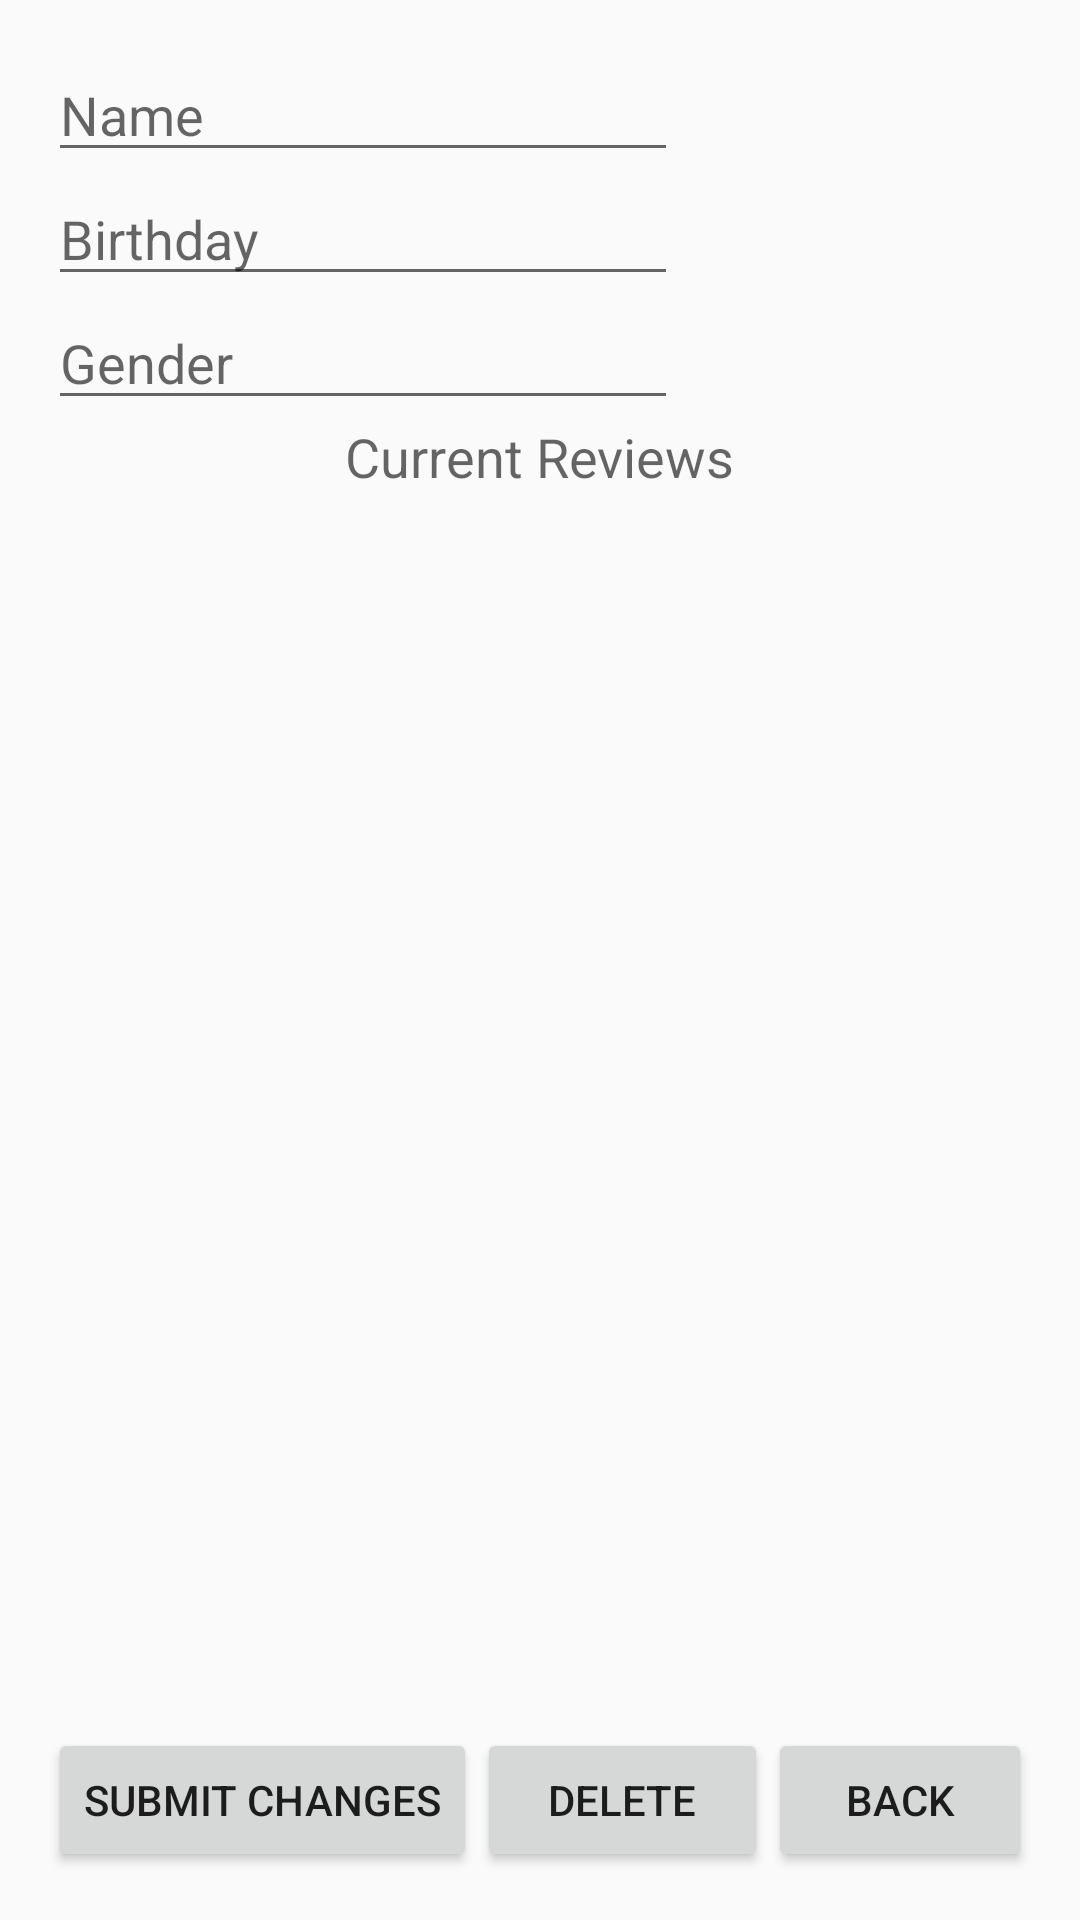

This screen was rendered from an Android layout file. Write that file and the resources it references.
<!-- AndroidManifest.xml: application theme AppTheme -->
<!-- res/layout/activity_view_edit_profile2.xml -->
<RelativeLayout xmlns:android="http://schemas.android.com/apk/res/android"
    xmlns:tools="http://schemas.android.com/tools" android:layout_width="match_parent"
    android:layout_height="match_parent" android:paddingLeft="@dimen/activity_horizontal_margin"
    android:paddingRight="@dimen/activity_horizontal_margin"
    android:paddingTop="@dimen/activity_vertical_margin"
    android:paddingBottom="@dimen/activity_vertical_margin"
    tools:context="thememeteam.com.yummycrummyapp5.ViewEditProfile2">

    <EditText
        android:layout_width="wrap_content"
        android:layout_height="wrap_content"
        android:inputType="date"
        android:ems="10"
        android:id="@+id/nameField"
        android:layout_alignParentLeft="true"
        android:layout_alignParentStart="true"
        android:hint="Name" />
    
    <EditText
        android:layout_width="wrap_content"
        android:layout_height="wrap_content"
        android:inputType="date"
        android:ems="10"
        android:id="@+id/bdayField"
        android:layout_alignParentLeft="true"
        android:layout_alignParentStart="true"
        android:hint="Birthday"
        android:layout_below="@+id/nameField"
        android:layout_alignRight="@+id/nameField" />

    <EditText
        android:layout_width="wrap_content"
        android:layout_height="wrap_content"
        android:id="@+id/genderField"
        android:layout_below="@+id/bdayField"
        android:layout_alignParentLeft="true"
        android:layout_alignParentStart="true"
        android:hint="Gender"
        android:layout_alignRight="@+id/bdayField"
        android:layout_alignEnd="@+id/bdayField" />

    <TextView
        android:layout_width="wrap_content"
        android:layout_height="wrap_content"
        android:textAppearance="?android:attr/textAppearanceMedium"
        android:text="Current Reviews"
        android:id="@+id/textView3"
        android:layout_below="@+id/genderField"
        android:layout_centerHorizontal="true" />

    <ListView
        android:layout_width="wrap_content"
        android:layout_height="wrap_content"
        android:id="@+id/listView3"
        android:layout_below="@+id/textView3"
        android:layout_centerHorizontal="true"
        android:layout_above="@+id/btnSubmit"
        android:layout_marginTop="10dp" />

    <Button
        android:layout_width="wrap_content"
        android:layout_height="wrap_content"
        android:text="Submit Changes"
        android:id="@+id/submitChangesButton"
        android:layout_toEndOf="@+id/bdayField"
        android:layout_below="@+id/listView3"
        android:layout_alignParentLeft="true"
        android:layout_alignParentStart="true" />

    <Button
        android:layout_width="wrap_content"
        android:layout_height="wrap_content"
        android:text="Back"
        android:id="@+id/btnSubmit"
        android:layout_alignParentBottom="true"
        android:layout_alignRight="@+id/listView3"
        android:layout_alignEnd="@+id/listView3" />

    <Button
        android:layout_width="wrap_content"
        android:layout_height="wrap_content"
        android:text="Delete"
        android:id="@+id/btnDelete"
        android:layout_toEndOf="@+id/submitChangesButton"
        android:layout_alignParentBottom="true"
        android:layout_toLeftOf="@+id/btnSubmit"
        android:layout_toStartOf="@+id/btnSubmit" />

</RelativeLayout>
<!-- resources referenced by this layout -->
<resources>
  <dimen name="activity_horizontal_margin">16dp</dimen>
  <dimen name="activity_vertical_margin">16dp</dimen>
  <style name="AppTheme" parent="Theme.AppCompat.Light.DarkActionBar">
          
      </style>
</resources>
